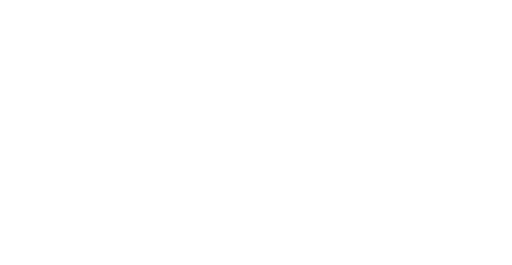
t = 0.00 s
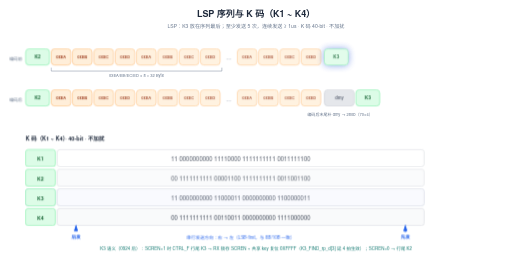
t = 2.40 s
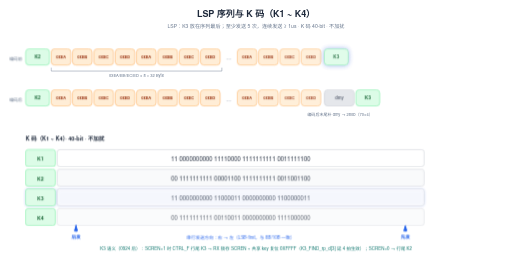
t = 3.36 s
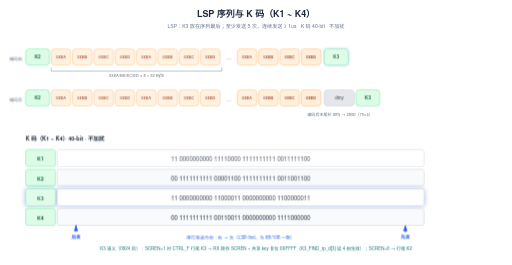
t = 4.84 s
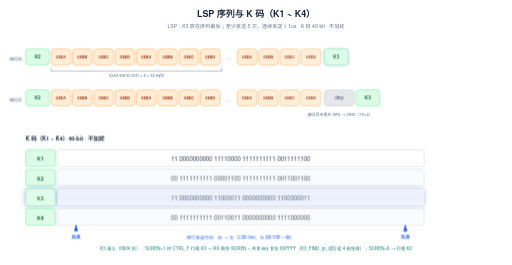
t = 6.40 s
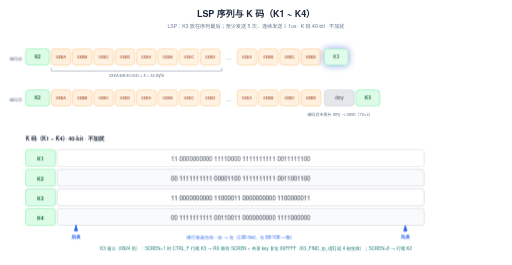
t = 8.08 s

The animated SVG that drew these frames (rendered in a browser with its animation timeline set to each time). Animation: 13 CSS @keyframes rules; frames cover the first 8.08 s, repeats indefinitely.

<svg xmlns="http://www.w3.org/2000/svg" viewBox="0 0 1200 620" width="1200" height="620">
  <style>text { font-family: 'Helvetica Neue', Helvetica, Arial, 'PingFang SC', 'Microsoft YaHei', 'Microsoft JhengHei', 'SimHei', sans-serif; }</style>
<style>
.row{opacity:0;animation:rowIn .55s cubic-bezier(.22,.7,.3,1) forwards}
.head{opacity:0;animation:rowIn .55s cubic-bezier(.22,.7,.3,1) forwards}
@keyframes rowIn{from{opacity:0;transform:translateY(10px)}to{opacity:1;transform:none}}
.draw{stroke-dasharray:100;animation:drawIn .6s cubic-bezier(.4,0,.2,1) forwards}
@keyframes drawIn{from{stroke-dashoffset:100}to{stroke-dashoffset:0}}
.fade{opacity:0;animation:fadeIn .6s ease forwards}
@keyframes fadeIn{to{opacity:1}}
.flowdot{fill:none;stroke-linecap:round;stroke-dasharray:9 91;stroke-width:3.5;animation:flow 2.6s linear infinite}
@keyframes flow{to{stroke-dashoffset:-100}}
.flowtail{fill:none;stroke-linecap:round;stroke-dasharray:4 96;stroke-width:8;opacity:.25;animation:flow 2.6s linear infinite}
.pulse{transform-box:fill-box;transform-origin:center;animation:pulse 2.8s ease-in-out infinite}
@keyframes pulse{0%,100%{opacity:1;filter:drop-shadow(0 0 0 rgba(180,83,9,0))}50%{opacity:.8;filter:drop-shadow(0 0 10px rgba(180,83,9,.75))}}
.pulse-t{transform-box:fill-box;transform-origin:center;animation:pulseT 2.8s ease-in-out infinite}
@keyframes pulseT{0%,100%{opacity:1;filter:drop-shadow(0 0 0 rgba(14,116,144,0))}50%{opacity:.8;filter:drop-shadow(0 0 10px rgba(14,116,144,.75))}}
.pulse-b{transform-box:fill-box;transform-origin:center;animation:pulseB 2.8s ease-in-out infinite}
@keyframes pulseB{0%,100%{opacity:1;filter:drop-shadow(0 0 0 rgba(29,78,216,0))}50%{opacity:.8;filter:drop-shadow(0 0 10px rgba(29,78,216,.75))}}
.sweepband{opacity:.85;animation:sweepMove 8s linear infinite}
@keyframes sweepMove{to{transform:translateX(var(--sweepP,160px))}}
.dashgrow{stroke-dasharray:7 5;animation:dashgrow 2.6s linear infinite}
@keyframes dashgrow{from{stroke-dashoffset:72}to{stroke-dashoffset:0}}
.march{animation:march 1.5s linear infinite}
@keyframes march{to{stroke-dashoffset:-16}}
.cellwave{animation:wave 2.6s ease-in-out infinite}
@keyframes wave{0%,100%{opacity:1}50%{opacity:.72}}
.breathe{animation:br 3.2s ease-in-out infinite}
@keyframes br{0%,100%{opacity:1}50%{opacity:.55}}
.step{animation:stepLit 6s ease-in-out infinite}
@keyframes stepLit{0%,16%{filter:drop-shadow(0 0 9px rgba(29,78,216,.85))}24%,92%{filter:drop-shadow(0 0 0 rgba(29,78,216,0))}100%{filter:drop-shadow(0 0 9px rgba(29,78,216,.85))}}
@media (prefers-reduced-motion:reduce){*{animation:none!important}.row,.head,.fade{opacity:1!important}.flowdot,.flowtail,.sweepband{display:none!important}}
</style>
  <defs>
    <marker id="ar-blue" markerWidth="10" markerHeight="7" refX="9" refY="3.5" orient="auto"><polygon points="0 0, 10 3.5, 0 7" fill="#2563eb"/></marker>
    <marker id="ar-green" markerWidth="10" markerHeight="7" refX="9" refY="3.5" orient="auto"><polygon points="0 0, 10 3.5, 0 7" fill="#059669"/></marker>
    <marker id="ar-purple" markerWidth="10" markerHeight="7" refX="9" refY="3.5" orient="auto"><polygon points="0 0, 10 3.5, 0 7" fill="#7c3aed"/></marker>
    <marker id="ar-orange" markerWidth="10" markerHeight="7" refX="9" refY="3.5" orient="auto"><polygon points="0 0, 10 3.5, 0 7" fill="#ea580c"/></marker>
    <marker id="ar-gray" markerWidth="10" markerHeight="7" refX="9" refY="3.5" orient="auto"><polygon points="0 0, 10 3.5, 0 7" fill="#9ca3af"/></marker>
  </defs>
  <rect width="1200" height="620" fill="#ffffff"/>
<g class="head">
<text x="600" y="40" font-size="21" fill="#1e293b" text-anchor="middle" font-weight="600">LSP 序列与 K 码（K1 ~ K4）</text>
<text x="600" y="64" font-size="12" fill="#64748b" text-anchor="middle">LSP：K3 放在序列最后；至少发送 5 次，连续发送 ≥ 1us · K 码 40-bit · 不加扰</text>
</g>
<g class="row" style="animation-delay:0.2s">
<text x="52" y="140" font-size="10" fill="#64748b" text-anchor="end">编码前</text>
<rect x="60" y="114" width="56" height="38" rx="8" fill="#dcfce7" stroke="#86efac" stroke-width="1.5"/>
<text x="88.0" y="136.5" font-size="11" fill="#166534" text-anchor="middle" font-weight="600">K2</text>
<g class="cellwave" style="animation-delay:0s;animation-duration:3s">
<rect x="120" y="114" width="46" height="38" rx="8" fill="#ffedd5" stroke="#fdba74" stroke-width="1.5"/>
<text x="143.0" y="136.5" font-size="9.5" fill="#9a3412" text-anchor="middle" font-weight="600">0xEA</text>
</g>
<g class="cellwave" style="animation-delay:0.1s;animation-duration:3s">
<rect x="170" y="114" width="46" height="38" rx="8" fill="#ffedd5" stroke="#fdba74" stroke-width="1.5"/>
<text x="193.0" y="136.5" font-size="9.5" fill="#9a3412" text-anchor="middle" font-weight="600">0xEB</text>
</g>
<g class="cellwave" style="animation-delay:0.2s;animation-duration:3s">
<rect x="220" y="114" width="46" height="38" rx="8" fill="#ffedd5" stroke="#fdba74" stroke-width="1.5"/>
<text x="243.0" y="136.5" font-size="9.5" fill="#9a3412" text-anchor="middle" font-weight="600">0xEC</text>
</g>
<g class="cellwave" style="animation-delay:0.3s;animation-duration:3s">
<rect x="270" y="114" width="46" height="38" rx="8" fill="#ffedd5" stroke="#fdba74" stroke-width="1.5"/>
<text x="293.0" y="136.5" font-size="9.5" fill="#9a3412" text-anchor="middle" font-weight="600">0xED</text>
</g>
<g class="cellwave" style="animation-delay:0.4s;animation-duration:3s">
<rect x="320" y="114" width="46" height="38" rx="8" fill="#ffedd5" stroke="#fdba74" stroke-width="1.5"/>
<text x="343.0" y="136.5" font-size="9.5" fill="#9a3412" text-anchor="middle" font-weight="600">0xEA</text>
</g>
<g class="cellwave" style="animation-delay:0.5s;animation-duration:3s">
<rect x="370" y="114" width="46" height="38" rx="8" fill="#ffedd5" stroke="#fdba74" stroke-width="1.5"/>
<text x="393.0" y="136.5" font-size="9.5" fill="#9a3412" text-anchor="middle" font-weight="600">0xEB</text>
</g>
<g class="cellwave" style="animation-delay:0.6s;animation-duration:3s">
<rect x="420" y="114" width="46" height="38" rx="8" fill="#ffedd5" stroke="#fdba74" stroke-width="1.5"/>
<text x="443.0" y="136.5" font-size="9.5" fill="#9a3412" text-anchor="middle" font-weight="600">0xEC</text>
</g>
<g class="cellwave" style="animation-delay:0.7s;animation-duration:3s">
<rect x="470" y="114" width="46" height="38" rx="8" fill="#ffedd5" stroke="#fdba74" stroke-width="1.5"/>
<text x="493.0" y="136.5" font-size="9.5" fill="#9a3412" text-anchor="middle" font-weight="600">0xED</text>
</g>
<text x="536" y="140" font-size="13" fill="#64748b" text-anchor="middle">…</text>
<g class="cellwave" style="animation-delay:0.8s;animation-duration:3s">
<rect x="556" y="114" width="46" height="38" rx="8" fill="#ffedd5" stroke="#fdba74" stroke-width="1.5"/>
<text x="579.0" y="136.5" font-size="9.5" fill="#9a3412" text-anchor="middle" font-weight="600">0xEA</text>
</g>
<g class="cellwave" style="animation-delay:0.9s;animation-duration:3s">
<rect x="606" y="114" width="46" height="38" rx="8" fill="#ffedd5" stroke="#fdba74" stroke-width="1.5"/>
<text x="629.0" y="136.5" font-size="9.5" fill="#9a3412" text-anchor="middle" font-weight="600">0xEB</text>
</g>
<g class="cellwave" style="animation-delay:1s;animation-duration:3s">
<rect x="656" y="114" width="46" height="38" rx="8" fill="#ffedd5" stroke="#fdba74" stroke-width="1.5"/>
<text x="679.0" y="136.5" font-size="9.5" fill="#9a3412" text-anchor="middle" font-weight="600">0xEC</text>
</g>
<g class="cellwave" style="animation-delay:1.1s;animation-duration:3s">
<rect x="706" y="114" width="46" height="38" rx="8" fill="#ffedd5" stroke="#fdba74" stroke-width="1.5"/>
<text x="729.0" y="136.5" font-size="9.5" fill="#9a3412" text-anchor="middle" font-weight="600">0xED</text>
</g>
<g class="pulse-b" style="animation-delay:-1.4s">
<rect x="760" y="114" width="56" height="38" rx="8" fill="#dcfce7" stroke="#86efac" stroke-width="1.5"/>
<text x="788.0" y="136.5" font-size="11" fill="#166534" text-anchor="middle" font-weight="600">K3</text>
</g>
</g>
<g class="fade" style="animation-delay:1.05s">
<path d="M 120 158 L 120 166 L 520 166 L 520 158" stroke="#64748b" stroke-width="1" fill="none" class="draw" pathLength="100" style="animation-delay:1.05s"/>
<text x="320" y="180" font-size="9.5" fill="#64748b" text-anchor="middle">0xEA/EB/EC/ED × 8 = 32 Byte</text>
</g>
<g class="row" style="animation-delay:0.65s">
<text x="52" y="236" font-size="10" fill="#64748b" text-anchor="end">编码后</text>
<rect x="60" y="210" width="56" height="38" rx="8" fill="#dcfce7" stroke="#86efac" stroke-width="1.5"/>
<text x="88.0" y="232.5" font-size="11" fill="#166534" text-anchor="middle" font-weight="600">K2</text>
<g class="cellwave" style="animation-delay:0s;animation-duration:3s">
<rect x="120" y="210" width="46" height="38" rx="8" fill="#ffedd5" stroke="#fdba74" stroke-width="1.5"/>
<text x="143.0" y="232.5" font-size="9.5" fill="#9a3412" text-anchor="middle" font-weight="600">0xEA</text>
</g>
<g class="cellwave" style="animation-delay:0.1s;animation-duration:3s">
<rect x="170" y="210" width="46" height="38" rx="8" fill="#ffedd5" stroke="#fdba74" stroke-width="1.5"/>
<text x="193.0" y="232.5" font-size="9.5" fill="#9a3412" text-anchor="middle" font-weight="600">0xEB</text>
</g>
<g class="cellwave" style="animation-delay:0.2s;animation-duration:3s">
<rect x="220" y="210" width="46" height="38" rx="8" fill="#ffedd5" stroke="#fdba74" stroke-width="1.5"/>
<text x="243.0" y="232.5" font-size="9.5" fill="#9a3412" text-anchor="middle" font-weight="600">0xEC</text>
</g>
<g class="cellwave" style="animation-delay:0.3s;animation-duration:3s">
<rect x="270" y="210" width="46" height="38" rx="8" fill="#ffedd5" stroke="#fdba74" stroke-width="1.5"/>
<text x="293.0" y="232.5" font-size="9.5" fill="#9a3412" text-anchor="middle" font-weight="600">0xED</text>
</g>
<g class="cellwave" style="animation-delay:0.4s;animation-duration:3s">
<rect x="320" y="210" width="46" height="38" rx="8" fill="#ffedd5" stroke="#fdba74" stroke-width="1.5"/>
<text x="343.0" y="232.5" font-size="9.5" fill="#9a3412" text-anchor="middle" font-weight="600">0xEA</text>
</g>
<g class="cellwave" style="animation-delay:0.5s;animation-duration:3s">
<rect x="370" y="210" width="46" height="38" rx="8" fill="#ffedd5" stroke="#fdba74" stroke-width="1.5"/>
<text x="393.0" y="232.5" font-size="9.5" fill="#9a3412" text-anchor="middle" font-weight="600">0xEB</text>
</g>
<g class="cellwave" style="animation-delay:0.6s;animation-duration:3s">
<rect x="420" y="210" width="46" height="38" rx="8" fill="#ffedd5" stroke="#fdba74" stroke-width="1.5"/>
<text x="443.0" y="232.5" font-size="9.5" fill="#9a3412" text-anchor="middle" font-weight="600">0xEC</text>
</g>
<g class="cellwave" style="animation-delay:0.7s;animation-duration:3s">
<rect x="470" y="210" width="46" height="38" rx="8" fill="#ffedd5" stroke="#fdba74" stroke-width="1.5"/>
<text x="493.0" y="232.5" font-size="9.5" fill="#9a3412" text-anchor="middle" font-weight="600">0xED</text>
</g>
<text x="536" y="236" font-size="13" fill="#64748b" text-anchor="middle">…</text>
<g class="cellwave" style="animation-delay:0.8s;animation-duration:3s">
<rect x="556" y="210" width="46" height="38" rx="8" fill="#ffedd5" stroke="#fdba74" stroke-width="1.5"/>
<text x="579.0" y="232.5" font-size="9.5" fill="#9a3412" text-anchor="middle" font-weight="600">0xEA</text>
</g>
<g class="cellwave" style="animation-delay:0.9s;animation-duration:3s">
<rect x="606" y="210" width="46" height="38" rx="8" fill="#ffedd5" stroke="#fdba74" stroke-width="1.5"/>
<text x="629.0" y="232.5" font-size="9.5" fill="#9a3412" text-anchor="middle" font-weight="600">0xEB</text>
</g>
<g class="cellwave" style="animation-delay:1s;animation-duration:3s">
<rect x="656" y="210" width="46" height="38" rx="8" fill="#ffedd5" stroke="#fdba74" stroke-width="1.5"/>
<text x="679.0" y="232.5" font-size="9.5" fill="#9a3412" text-anchor="middle" font-weight="600">0xEC</text>
</g>
<g class="cellwave" style="animation-delay:1.1s;animation-duration:3s">
<rect x="706" y="210" width="46" height="38" rx="8" fill="#ffedd5" stroke="#fdba74" stroke-width="1.5"/>
<text x="729.0" y="232.5" font-size="9.5" fill="#9a3412" text-anchor="middle" font-weight="600">0xED</text>
</g>
<rect x="760" y="210" width="70" height="38" rx="8" fill="#e5e7eb" stroke="#d1d5db" stroke-width="1.5"/>
<text x="795.0" y="232.5" font-size="10" fill="#6b7280" text-anchor="middle" font-weight="600">dmy</text>
<rect x="834" y="210" width="56" height="38" rx="8" fill="#dcfce7" stroke="#86efac" stroke-width="1.5"/>
<text x="862.0" y="232.5" font-size="11" fill="#166534" text-anchor="middle" font-weight="600">K3</text>
</g>
<g class="head" style="animation-delay:0.8s">
<text x="797" y="272" font-size="9.5" fill="#64748b" text-anchor="middle">编码后末尾补 dmy → 280b（70×4）</text>
</g>
<g class="row" style="animation-delay:1s">
<text x="60" y="330" font-size="13" fill="#1e293b" text-anchor="start" font-weight="600">K 码（K1 ~ K4）· 40-bit · 不加扰</text>
<rect x="60" y="350" width="70" height="40" rx="6" fill="#dcfce7" stroke="#86efac" stroke-width="1.5"/>
<text x="95" y="376" font-size="12" fill="#166534" text-anchor="middle" font-weight="700">K1</text>
<g class="cellwave" style="animation-delay:0s;animation-duration:3.6s">
<rect x="134" y="350" width="860" height="40" rx="6" fill="#ffffff" stroke="#d1d5db" stroke-width="1.5"/>
<text x="564" y="376" font-size="14" fill="#1e293b" text-anchor="middle" font-family="Consolas, Menlo, monospace">11 0000000000 11110000 1111111111 0011111100</text>
</g>
</g>
<g class="row" style="animation-delay:1.15s">
<rect x="60" y="396" width="70" height="40" rx="6" fill="#dcfce7" stroke="#86efac" stroke-width="1.5"/>
<text x="95" y="422" font-size="12" fill="#166534" text-anchor="middle" font-weight="700">K2</text>
<g class="cellwave" style="animation-delay:0.5s;animation-duration:3.6s">
<rect x="134" y="396" width="860" height="40" rx="6" fill="#f9fafb" stroke="#d1d5db" stroke-width="1.5"/>
<text x="564" y="422" font-size="14" fill="#1e293b" text-anchor="middle" font-family="Consolas, Menlo, monospace">00 1111111111 00001100 1111111111 0011001100</text>
</g>
</g>
<g class="row" style="animation-delay:1.3s">
<g class="pulse-b" style="animation-delay:0s">
<rect x="60" y="442" width="70" height="40" rx="6" fill="#dcfce7" stroke="#86efac" stroke-width="1.5"/>
<text x="95" y="468" font-size="12" fill="#166534" text-anchor="middle" font-weight="700">K3</text>
<g class="cellwave" style="animation-delay:1s;animation-duration:3.6s">
<rect x="134" y="442" width="860" height="40" rx="6" fill="#ffffff" stroke="#d1d5db" stroke-width="1.5"/>
<text x="564" y="468" font-size="14" fill="#1e293b" text-anchor="middle" font-family="Consolas, Menlo, monospace">11 0000000000 11000011 0000000000 1100000011</text>
</g>
</g>
</g>
<g class="row" style="animation-delay:1.45s">
<rect x="60" y="488" width="70" height="40" rx="6" fill="#dcfce7" stroke="#86efac" stroke-width="1.5"/>
<text x="95" y="514" font-size="12" fill="#166534" text-anchor="middle" font-weight="700">K4</text>
<g class="cellwave" style="animation-delay:1.5s;animation-duration:3.6s">
<rect x="134" y="488" width="860" height="40" rx="6" fill="#f9fafb" stroke="#d1d5db" stroke-width="1.5"/>
<text x="564" y="514" font-size="14" fill="#1e293b" text-anchor="middle" font-family="Consolas, Menlo, monospace">00 1111111111 00110011 0000000000 1111000000</text>
</g>
</g>
<g class="row" style="animation-delay:1.7s">
<line x1="950" y1="542" x2="950" y2="528" stroke="#2563eb" stroke-width="1.5" marker-end="url(#ar-blue)" class="draw" pathLength="100" style="animation-delay:2.05s"/>
<text x="950" y="560" font-size="11" fill="#2563eb" text-anchor="middle" font-weight="700">先发</text>
<path d="M 950 542 L 950 528" stroke="#2563eb" class="flowdot" pathLength="100" style="animation-duration:2.4s;animation-delay:0s;stroke-width:2.5"/>
<path d="M 950 542 L 950 528" stroke="#2563eb" class="flowdot" pathLength="100" style="animation-duration:2.4s;animation-delay:-0.8s;stroke-width:2.5"/>
<path d="M 950 542 L 950 528" stroke="#2563eb" class="flowdot" pathLength="100" style="animation-duration:2.4s;animation-delay:-1.6s;stroke-width:2.5"/>
<path d="M 950 542 L 950 528" stroke="#2563eb" class="flowtail" pathLength="100" style="animation-duration:2.4s;animation-delay:0s;stroke-width:4"/>
<path d="M 950 542 L 950 528" stroke="#2563eb" class="flowtail" pathLength="100" style="animation-duration:2.4s;animation-delay:-0.8s;stroke-width:4"/>
<line x1="178" y1="542" x2="178" y2="528" stroke="#2563eb" stroke-width="1.5" marker-end="url(#ar-blue)" class="draw" pathLength="100" style="animation-delay:2.05s"/>
<text x="178" y="560" font-size="11" fill="#2563eb" text-anchor="middle" font-weight="700">后发</text>
<path d="M 178 542 L 178 528" stroke="#2563eb" class="flowdot" pathLength="100" style="animation-duration:2.4s;animation-delay:-0.5s;stroke-width:2.5"/>
<path d="M 178 542 L 178 528" stroke="#2563eb" class="flowdot" pathLength="100" style="animation-duration:2.4s;animation-delay:-1.3s;stroke-width:2.5"/>
<path d="M 178 542 L 178 528" stroke="#2563eb" class="flowdot" pathLength="100" style="animation-duration:2.4s;animation-delay:-2.1s;stroke-width:2.5"/>
<path d="M 178 542 L 178 528" stroke="#2563eb" class="flowtail" pathLength="100" style="animation-duration:2.4s;animation-delay:-0.5s;stroke-width:4"/>
<path d="M 178 542 L 178 528" stroke="#2563eb" class="flowtail" pathLength="100" style="animation-duration:2.4s;animation-delay:-1.3s;stroke-width:4"/>
<text x="564" y="560" font-size="10.5" fill="#2563eb" text-anchor="middle">串行发送方向：右 → 左（LSB-first，与 8B/10B 一致）</text>
<g class="fade" style="animation-delay:1.9s">
<text x="600" y="586" font-size="10.5" fill="#0f766e" text-anchor="middle">K3 语义（0924 后）：SCREN=1 时 CTRL_F 行尾 K3 → RX 锁存 SCREN + 共享 key 复位 0XFFFF（K3_FIND_rp_d[3] 延 4 拍生效）；SCREN=0 → 行尾 K2</text>
</g>
</g>
</svg>
